Run: headless pygame with SDL's dummy video driver; simulated clock (each Clock.tick advances the game by its frame time, no real sleeping); random seed 0; keys injected as events and as key.get_pressed() state; mouse plan: one left click at the window centre at the start of phase 2, then a move to the lower-right quarter at the start of phase 3.
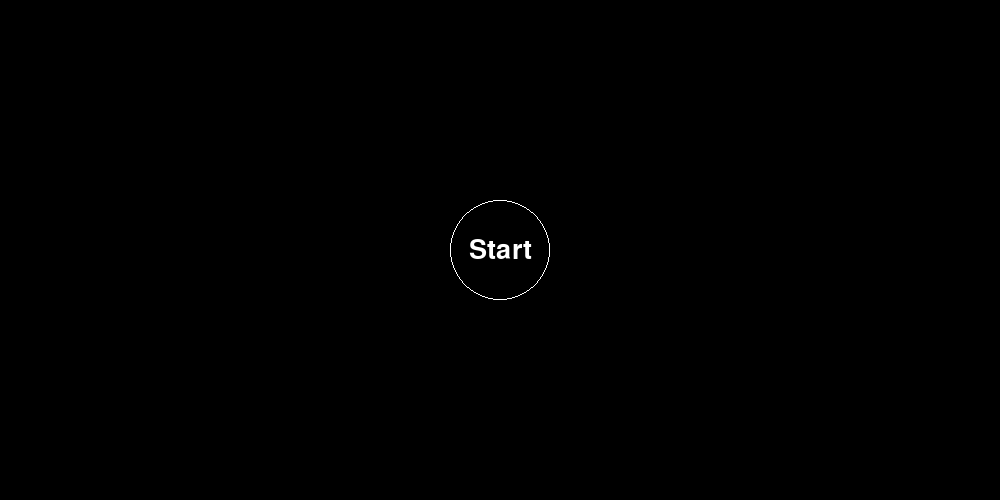
Frame 1 of 4 · flips 1–60 · no input
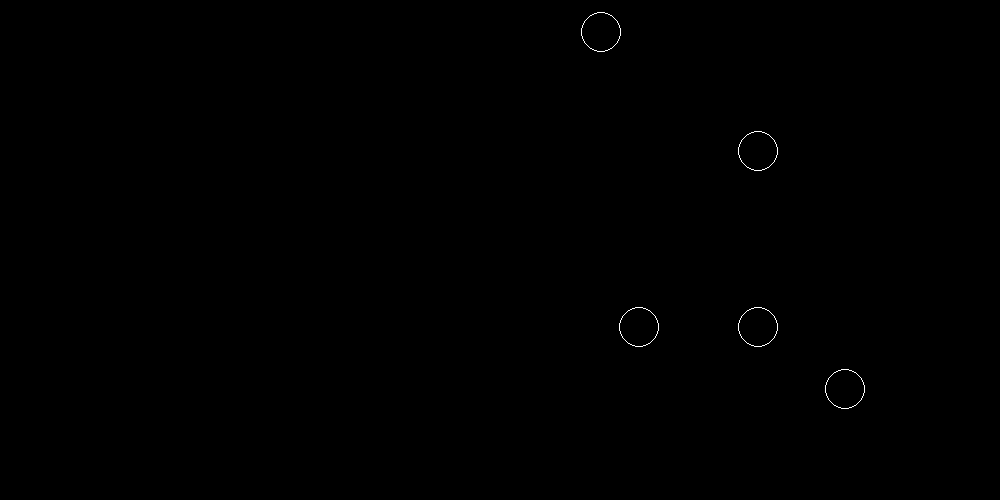
Frame 2 of 4 · flips 61–180 · clicked the window centre · tapped SPACE, RETURN · held RIGHT (→), D
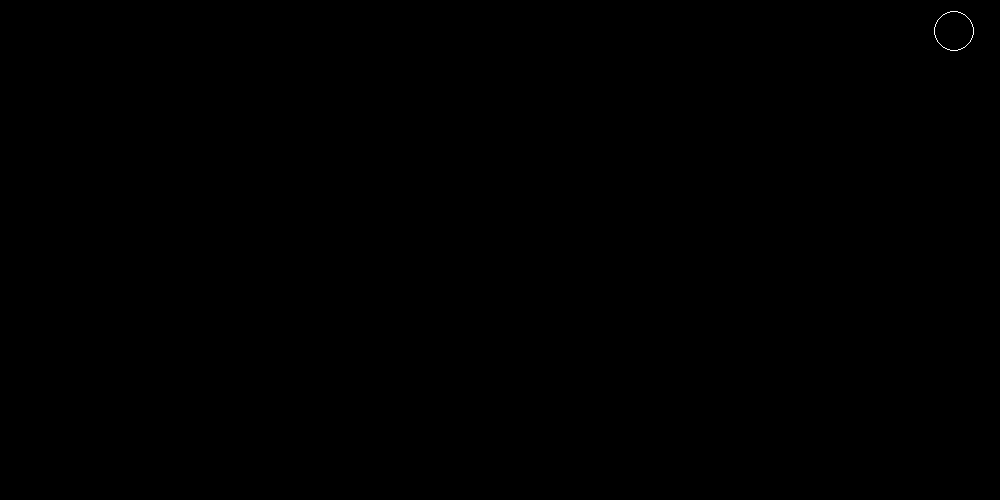
Frame 3 of 4 · flips 181–300 · moved the mouse to the lower-right quarter · held DOWN (↓), S
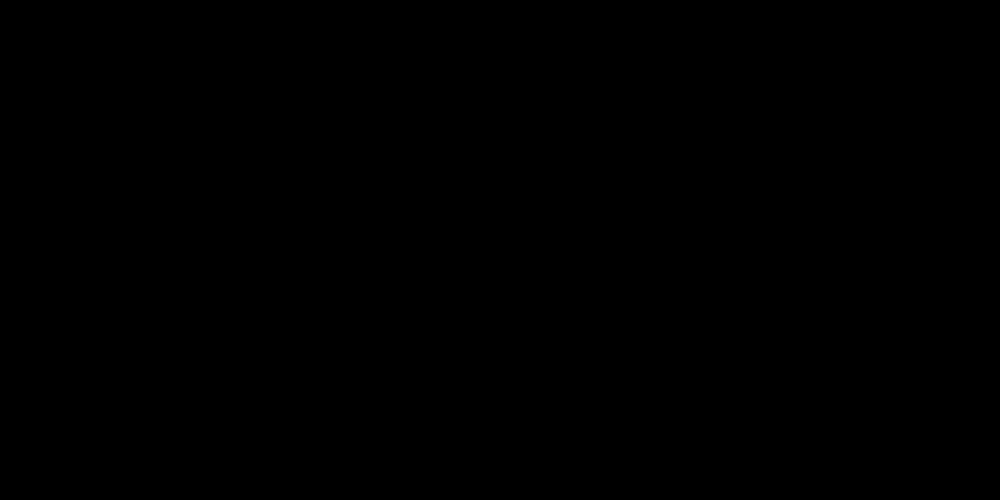
Frame 4 of 4 · flips 301–420 · held LEFT (←), A, UP (↑), W

The pygame program that drew these frames:

import pygame
import math
import random


pygame.init()
size = width, height = 1000, 500
screen = pygame.display.set_mode(size)
pygame.display.set_caption('zastavka')
running = True

sprite = pygame.sprite.Sprite()
all_sprites = pygame.sprite.Group()

clock = pygame.time.Clock()
FPS = 120

zapusk = None
pygame.draw.circle(screen, 'white', (width / 2, height / 2), height / 10, 1)
text = 'Start'
f = pygame.font.Font(None, 40)
text = f.render(text, True, 'white')
pos = text.get_rect(center=(width / 2, height / 2))
screen.blit(text, pos)


class Ball(pygame.sprite.Sprite):
    def __init__(self, radius, x, y , colvo_stolknoveniy):
        super().__init__(all_sprites)
        self.radius = radius
        self.image = pygame.Surface((2 * radius, 2 * radius),
                                    pygame.SRCALPHA, 32)
        pygame.draw.circle(self.image, pygame.Color('white'),
                           (radius, radius), radius, 1)
        self.rect = pygame.Rect(x, y, 2 * radius, 2 * radius)
        self.vx = random.randint(-10, 10)
        if self.vx == 0:
            self.vx = random.randint(-10, 10)
        self.vy = random.randrange(-10, 10)
        if self.vy == 0:
            self.vy = random.randint(-10, 10)
        self.colvo_stolknoveniy = colvo_stolknoveniy

    def update(self):
        self.rect = self.rect.move(self.vx, self.vy)
        if pygame.sprite.spritecollideany(self, horizontal_borders):
            self.vy = -self.vy
            self.colvo_stolknoveniy += 1
        if pygame.sprite.spritecollideany(self, vertical_borders):
            self.vx = -self.vx
            self.colvo_stolknoveniy += 1
        if self.colvo_stolknoveniy == 2:
            self.kill()



horizontal_borders = pygame.sprite.Group()
vertical_borders = pygame.sprite.Group()


class Border(pygame.sprite.Sprite):
    def __init__(self, x1, y1, x2, y2):
        super().__init__(all_sprites)
        if x1 == x2:
            self.add(vertical_borders)
            self.image = pygame.Surface([1, y2 - y1])
            self.rect = pygame.Rect(x1, y1, 1, y2 - y1)
        else:
            self.add(horizontal_borders)
            self.image = pygame.Surface([x2 - x1, 1])
            self.rect = pygame.Rect(x1, y1, x2 - x1, 1)


Border(5, 5, width - 5, 5)
Border(5, height - 5, width - 5, height - 5)
Border(5, 5, 5, height - 5)
Border(width - 5, 5, width - 5, height - 5)
for i in range(20):
    Ball(20, width / 2, height / 2, 0)


while running:
    for event in pygame.event.get():
        if event.type == pygame.QUIT:
            running = False
        if event.type == pygame.MOUSEBUTTONDOWN and event.button == 1:
            x_coord = pygame.mouse.get_pos()[0]
            y_coord = pygame.mouse.get_pos()[1]
            sqx = (x_coord - (width / 2)) ** 2
            sqy = (y_coord - (height / 2)) ** 2
            if math.sqrt(sqx + sqy) < height / 10:
                zapusk = 1
        if event.type == pygame.WINDOWMAXIMIZED:
            size = pygame.display.get_desktop_sizes()
            screen = pygame.display.set_mode(size[0])
    if zapusk == 1:
        screen.fill('black')
        all_sprites.draw(screen)
        horizontal_borders.draw(screen)
        vertical_borders.draw(screen)
        all_sprites.update()
    pygame.display.flip()
    clock.tick(FPS)
